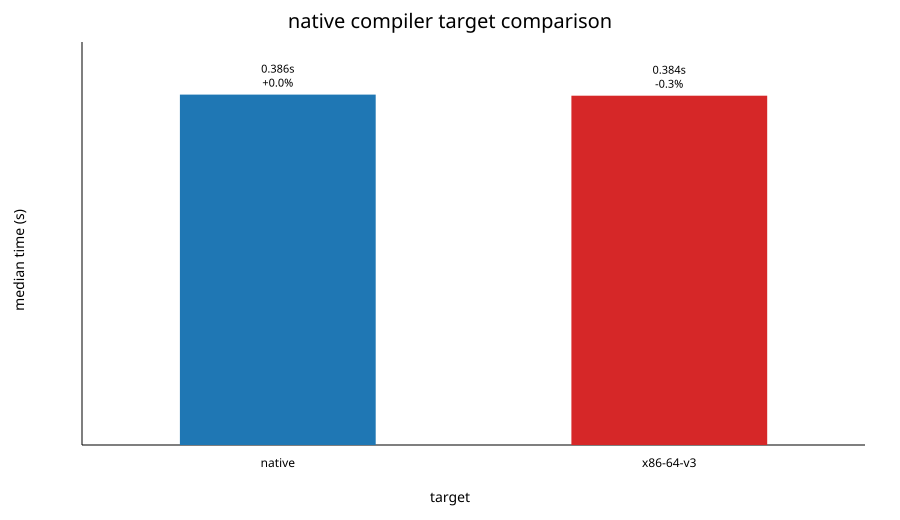

The data file committed next to this chart (first rows):
target, N, nsteps, ranks, threads, repeat, total, status, max_rel_drift
native, 10000, 5, 8, 1, 1, 0.3855, OK, 9.6169942739629509e-08
native, 10000, 5, 8, 1, 2, 0.3884, OK, 9.6169942739629509e-08
native, 10000, 5, 8, 1, 3, 0.3878, OK, 9.6169942739629509e-08
native, 10000, 5, 8, 1, 4, 0.3851, OK, 9.6169942739629509e-08
native, 10000, 5, 8, 1, 5, 0.3832, OK, 9.6169942739629509e-08
x86-64-v3, 10000, 5, 8, 1, 1, 0.3843, OK, 9.6169942739629509e-08
x86-64-v3, 10000, 5, 8, 1, 2, 0.3764, OK, 9.6169942739629509e-08
x86-64-v3, 10000, 5, 8, 1, 3, 0.3855, OK, 9.6169942739629509e-08
x86-64-v3, 10000, 5, 8, 1, 4, 0.3929, OK, 9.6169942739629509e-08
x86-64-v3, 10000, 5, 8, 1, 5, 0.3783, OK, 9.6169942739629509e-08
